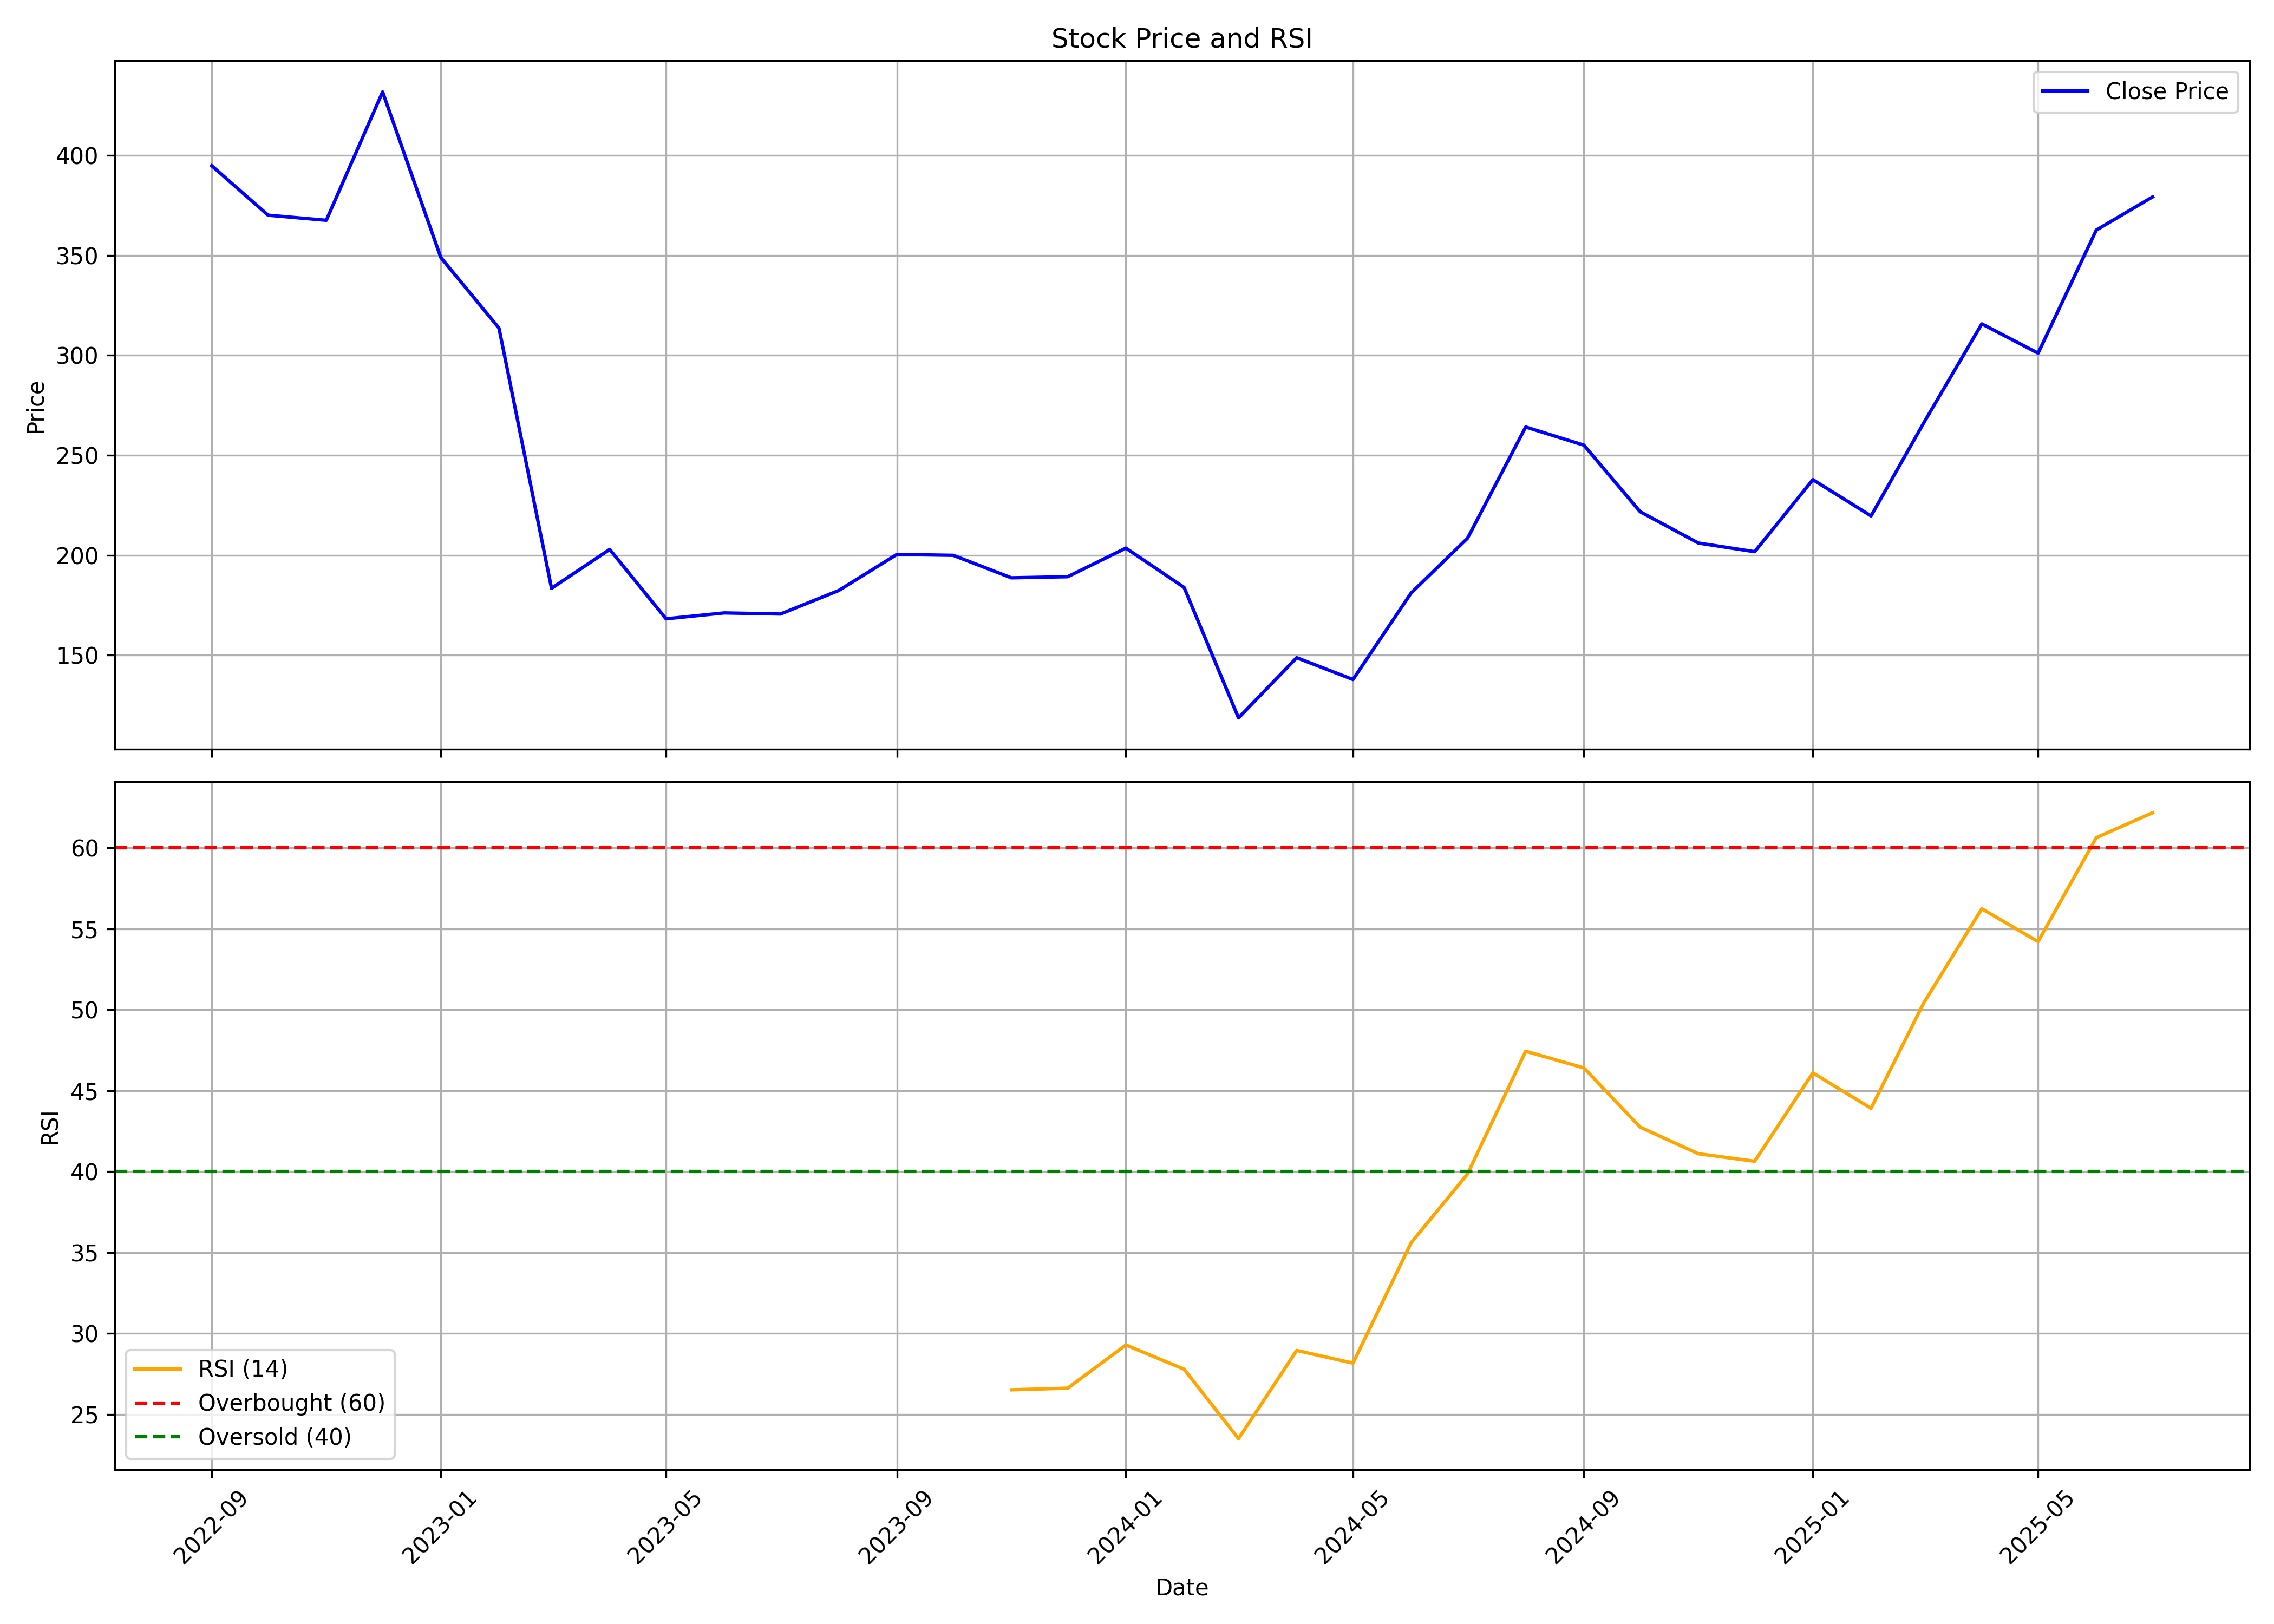

The data file committed next to this chart (first rows):
, date, symbol, open, high, low, close, volume, rsi
0, 2022-09-01, GRMOVER, 467.0, 498.0, 369.0, 394.8, 844097, 
1, 2022-10-01, GRMOVER, 403.0, 434.0, 337, 370, 947829, 
2, 2022-11-01, GRMOVER, 375.6, 383.0, 337.0, 367.5, 1088079, 
3, 2022-12-01, GRMOVER, 373, 436.6, 302, 431.7, 2979833, 
4, 2023-01-01, GRMOVER, 431, 431, 333.4, 348.9, 1433406, 
5, 2023-02-01, GRMOVER, 348.9, 357, 281.0, 313.6, 1142584, 
6, 2023-03-01, GRMOVER, 309, 315.1, 168.6, 183.4, 5095086, 
7, 2023-04-01, GRMOVER, 187.0, 208.0, 164.8, 202.9, 2067424, 
8, 2023-05-01, GRMOVER, 202.9, 205.1, 159.0, 168.2, 1586164, 
9, 2023-06-01, GRMOVER, 172.0, 200.0, 164.9, 171.1, 1488149, 
10, 2023-07-01, GRMOVER, 172.5, 197.3, 162.1, 170.6, 2702175, 
11, 2023-08-01, GRMOVER, 171.9, 198.4, 166.1, 182.4, 2976494, 
12, 2023-09-01, GRMOVER, 182.9, 230.4, 176.3, 200.4, 7317568, 
13, 2023-10-01, GRMOVER, 200.4, 210.8, 181.0, 199.9, 2390964, 
14, 2023-11-01, GRMOVER, 201.6, 209.9, 181.5, 188.7, 1521180, 26.52
15, 2023-12-01, GRMOVER, 190.2, 219.0, 186.1, 189.2, 4519138, 26.62
16, 2024-01-01, GRMOVER, 190.0, 205.3, 182.8, 203.6, 2346634, 29.29
17, 2024-02-01, GRMOVER, 201.2, 204.4, 172.0, 183.9, 1965764, 27.8
18, 2024-03-01, GRMOVER, 184.9, 185.5, 113.0, 118.7, 5602980, 23.5
19, 2024-04-01, GRMOVER, 120.1, 155.4, 120.1, 148.8, 3561067, 28.95
20, 2024-05-01, GRMOVER, 148.8, 152.0, 134.0, 137.9, 1022850, 28.17
21, 2024-06-01, GRMOVER, 139.0, 199.0, 122.7, 181.1, 6875401, 35.62
22, 2024-07-01, GRMOVER, 181.1, 226.6, 176.7, 208.5, 7475791, 39.86
23, 2024-08-01, GRMOVER, 208.9, 288.6, 189.2, 264.1, 17573468, 47.44
24, 2024-09-01, GRMOVER, 266.0, 289.0, 246.1, 255.1, 7020190, 46.41
25, 2024-10-01, GRMOVER, 255.1, 259.5, 205.2, 221.8, 4070785, 42.75
26, 2024-11-01, GRMOVER, 222.0, 227.0, 195.3, 206.1, 1176629, 41.11
27, 2024-12-01, GRMOVER, 206.0, 227.0, 178.0, 201.8, 2529119, 40.64
28, 2025-01-01, GRMOVER, 200.0, 240.0, 175.9, 237.8, 6957668, 46.11
29, 2025-02-01, GRMOVER, 240.9, 246.7, 200.2, 219.7, 9288539, 43.92
30, 2025-03-01, GRMOVER, 219.2, 288.7, 197.4, 266.1, 9254342, 50.41
31, 2025-04-01, GRMOVER, 266, 341.0, 252.0, 315.7, 12145061, 56.24
32, 2025-05-01, GRMOVER, 315.0, 319.2, 270.0, 301, 8144113, 54.22
33, 2025-06-01, GRMOVER, 297.0, 376.4, 279.1, 362.6, 16678844, 60.64
34, 2025-07-01, GRMOVER, 363.2, 397.6, 355.4, 379.2, 15768143, 62.18
